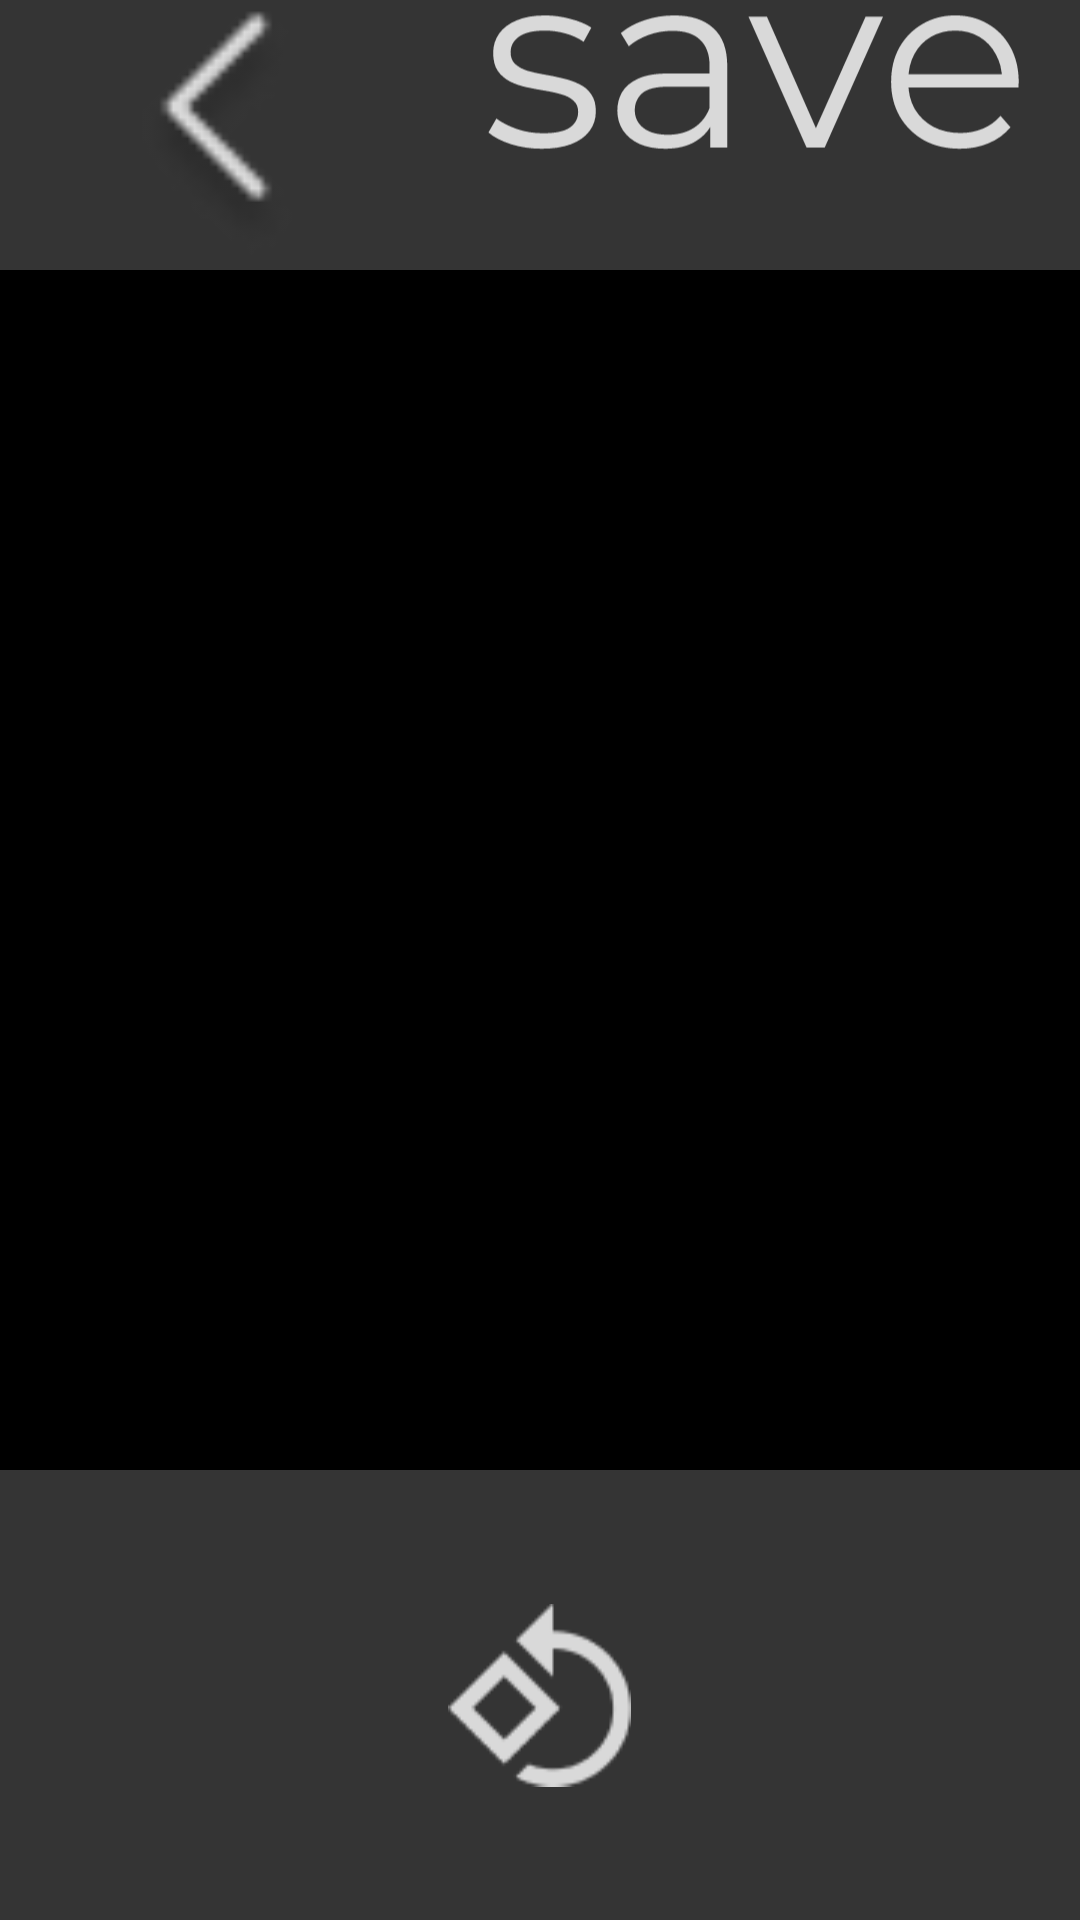

The Android layout XML behind this screen, and the referenced resources:
<!-- AndroidManifest.xml: application theme Theme.MobileProject -->
<!-- res/layout/rotate.xml -->
<?xml version="1.0" encoding="utf-8"?>
<RelativeLayout xmlns:android="http://schemas.android.com/apk/res/android"
    xmlns:app="http://schemas.android.com/apk/res-auto"
    xmlns:tools="http://schemas.android.com/tools"
    android:id="@+id/rotate_fragment"
    android:layout_width="match_parent"
    android:layout_height="match_parent"
    android:background="@color/bg"
    tools:context=".Activity1">

    <LinearLayout
        android:id="@+id/up_arrows"
        android:layout_width="match_parent"
        android:layout_height="wrap_content"
        android:layout_alignParentTop="true"
        android:orientation="horizontal">

        <ImageButton
            android:id="@+id/back_button"
            android:layout_width="0dp"
            android:layout_height="90dp"
            android:layout_weight="1"
            android:background="@null"
            android:src="@drawable/back" />

        <ImageButton
            android:id="@+id/save_button"
            android:layout_width="0dp"
            android:layout_height="90dp"
            android:layout_weight="1.5"
            android:background="@null"
            android:src="@drawable/save" />
    </LinearLayout>

    <ImageView
        android:id="@+id/imageViewFirstFragment"
        android:layout_width="match_parent"
        android:layout_height="match_parent"
        android:layout_above="@+id/rotate_layout_button"
        android:layout_below="@id/up_arrows"
        android:background="@color/black" />

    <ImageButton
        android:id="@+id/rotate_layout_button"
        android:layout_width="wrap_content"
        android:layout_height="150dp"
        android:layout_alignParentBottom="true"
        android:layout_centerHorizontal="true"
        android:background="@null"
        android:src="@drawable/rotate_layout_1" />

</RelativeLayout>
<!-- resources referenced by this layout -->
<resources>
  <color name="bg">#343434</color>
  <color name="black">#FF000000</color>
  <!-- drawable back: png bitmap (drawable, 1340 bytes) -->
  <!-- drawable rotate_layout_1: png bitmap (drawable, 2063 bytes) -->
  <!-- drawable save: vector/xml drawable (drawable, 3319 chars, omitted) -->
</resources>
